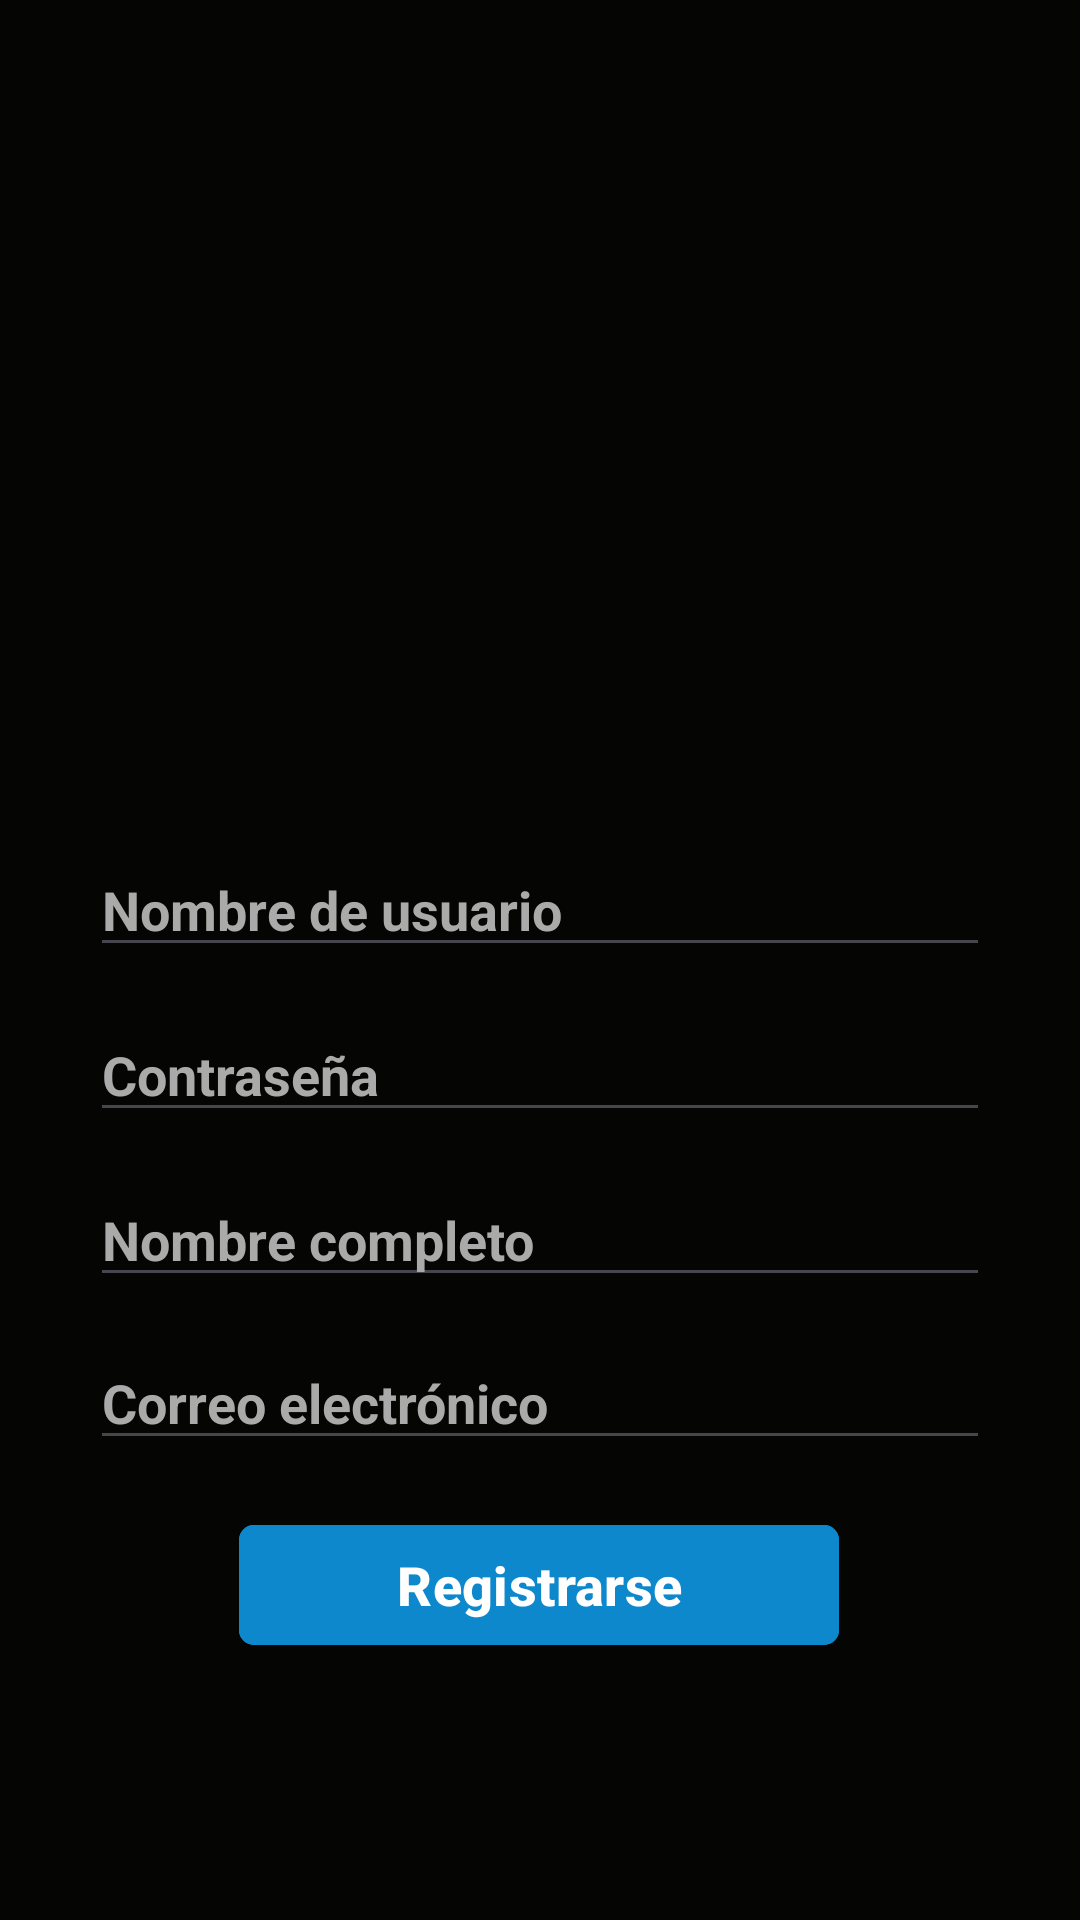

The Android layout XML behind this screen, and the referenced resources:
<!-- AndroidManifest.xml: application theme Theme.ECTA_EX03 -->
<!-- res/layout/activity_registro.xml -->
<?xml version="1.0" encoding="utf-8"?>
<androidx.constraintlayout.widget.ConstraintLayout xmlns:android="http://schemas.android.com/apk/res/android"
    xmlns:app="http://schemas.android.com/apk/res-auto"
    xmlns:tools="http://schemas.android.com/tools"
    android:id="@+id/main"
    android:layout_width="match_parent"
    android:layout_height="match_parent"
    android:background="@color/background_color"
    tools:context=".RegistroActivity">

    <EditText
        android:id="@+id/etNombreCompleto"
        android:layout_width="match_parent"
        android:layout_height="wrap_content"
        android:layout_margin="30dp"
        android:hint="Nombre completo"
        android:textColor="@color/white"
        android:textColorHint="@android:color/darker_gray"
        android:textSize="18sp"
        android:textStyle="bold"
        app:layout_constraintBottom_toBottomOf="parent"
        app:layout_constraintEnd_toEndOf="parent"
        app:layout_constraintStart_toStartOf="parent"
        app:layout_constraintTop_toTopOf="parent"
        app:layout_constraintVertical_bias="0.67" />

    <EditText
        android:id="@+id/etCorreo"
        android:layout_width="match_parent"
        android:layout_height="wrap_content"
        android:layout_margin="30dp"
        android:hint="Correo electrónico"
        android:textColor="@color/white"
        android:textColorHint="@android:color/darker_gray"
        android:textSize="18sp"
        android:textStyle="bold"
        app:layout_constraintBottom_toBottomOf="parent"
        app:layout_constraintEnd_toEndOf="parent"
        app:layout_constraintStart_toStartOf="parent"
        app:layout_constraintTop_toTopOf="parent"
        app:layout_constraintVertical_bias="0.771" />

    <EditText
        android:id="@+id/etUsuario"
        android:layout_width="match_parent"
        android:layout_height="wrap_content"
        android:layout_margin="30dp"
        android:hint="Nombre de usuario"
        android:textColor="@color/white"
        android:textColorHint="@android:color/darker_gray"
        android:textSize="18sp"
        android:textStyle="bold"
        app:layout_constraintBottom_toBottomOf="parent"
        app:layout_constraintEnd_toEndOf="parent"
        app:layout_constraintStart_toStartOf="parent"
        app:layout_constraintTop_toTopOf="parent"
        app:layout_constraintVertical_bias="0.466" />

    <ImageView
        android:id="@+id/imageView"
        android:layout_width="200dp"
        android:layout_height="200dp"
        app:layout_constraintBottom_toBottomOf="parent"
        app:layout_constraintEnd_toEndOf="parent"
        app:layout_constraintHorizontal_bias="0.497"
        app:layout_constraintStart_toStartOf="parent"
        app:layout_constraintTop_toTopOf="parent"
        app:layout_constraintVertical_bias="0.165"
        app:srcCompat="@drawable/add_user" />

    <EditText
        android:id="@+id/etPassword"
        android:layout_width="match_parent"
        android:layout_height="wrap_content"
        android:layout_margin="30dp"
        android:ems="10"
        android:hint="Contraseña"
        android:inputType="textPassword"
        android:textColor="@color/white"
        android:textColorHint="@android:color/darker_gray"
        android:textSize="18sp"
        android:textStyle="bold"
        app:layout_constraintBottom_toBottomOf="parent"
        app:layout_constraintEnd_toEndOf="parent"
        app:layout_constraintStart_toStartOf="parent"
        app:layout_constraintTop_toTopOf="parent"
        app:layout_constraintVertical_bias="0.568" />

    <com.google.android.material.button.MaterialButton
        android:id="@+id/btnRegistrarse"
        android:layout_width="200dp"
        android:layout_height="wrap_content"
        android:backgroundTint="@color/color1"
        android:text="Registrarse"
        android:textColor="@color/white"
        android:textSize="18sp"
        android:textStyle="bold"
        app:cornerRadius="5dp"
        app:layout_constraintBottom_toBottomOf="parent"
        app:layout_constraintEnd_toEndOf="parent"
        app:layout_constraintHorizontal_bias="0.497"
        app:layout_constraintStart_toStartOf="parent"
        app:layout_constraintTop_toTopOf="parent"
        app:layout_constraintVertical_bias="0.852" />


</androidx.constraintlayout.widget.ConstraintLayout>
<!-- resources referenced by this layout -->
<resources>
  <color name="background_color">#050503</color>
  <color name="color1">#0d88cc</color>
  <color name="white">#FFFFFFFF</color>
  <style name="Theme.ECTA_EX03" parent="Base.Theme.ECTA_EX03" />
  <style name="Base.Theme.ECTA_EX03" parent="Theme.Material3.DayNight.NoActionBar">
          
          
      </style>
</resources>
